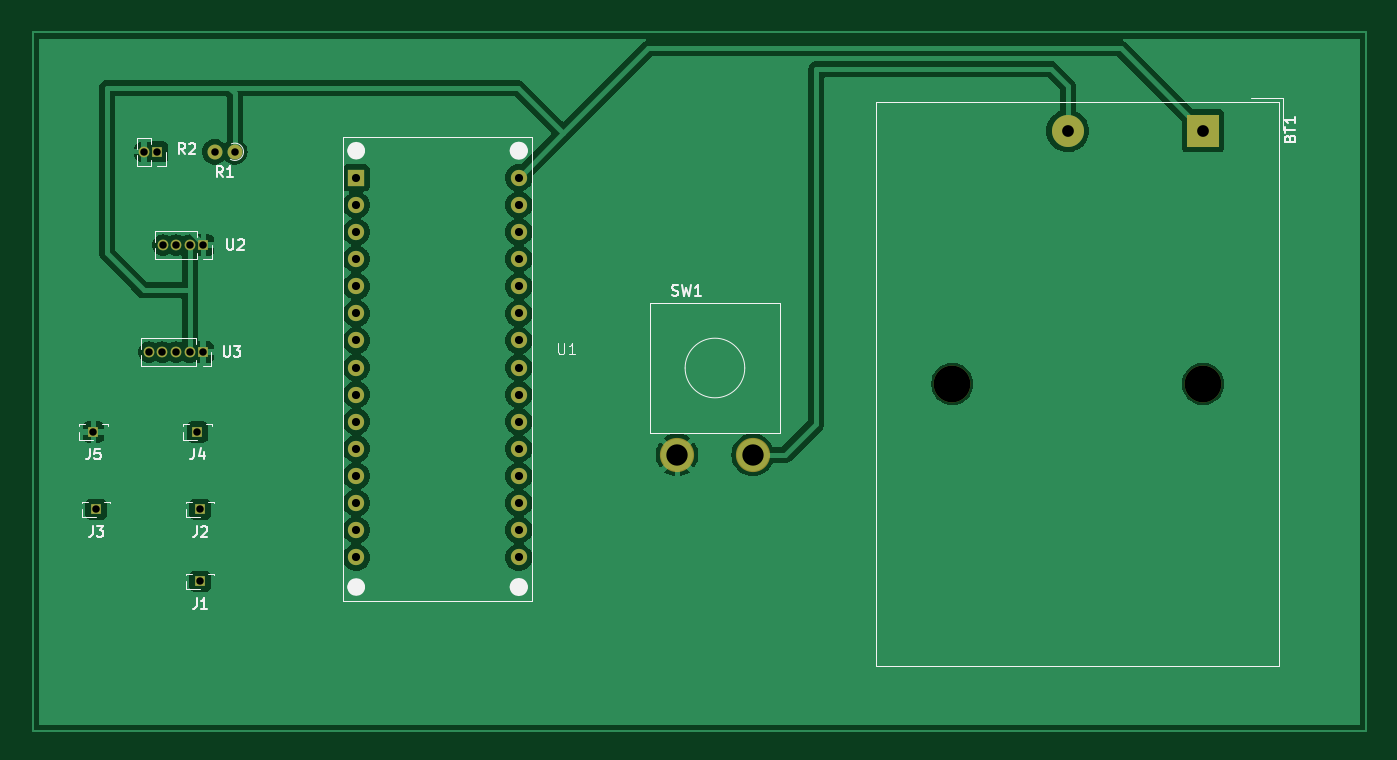
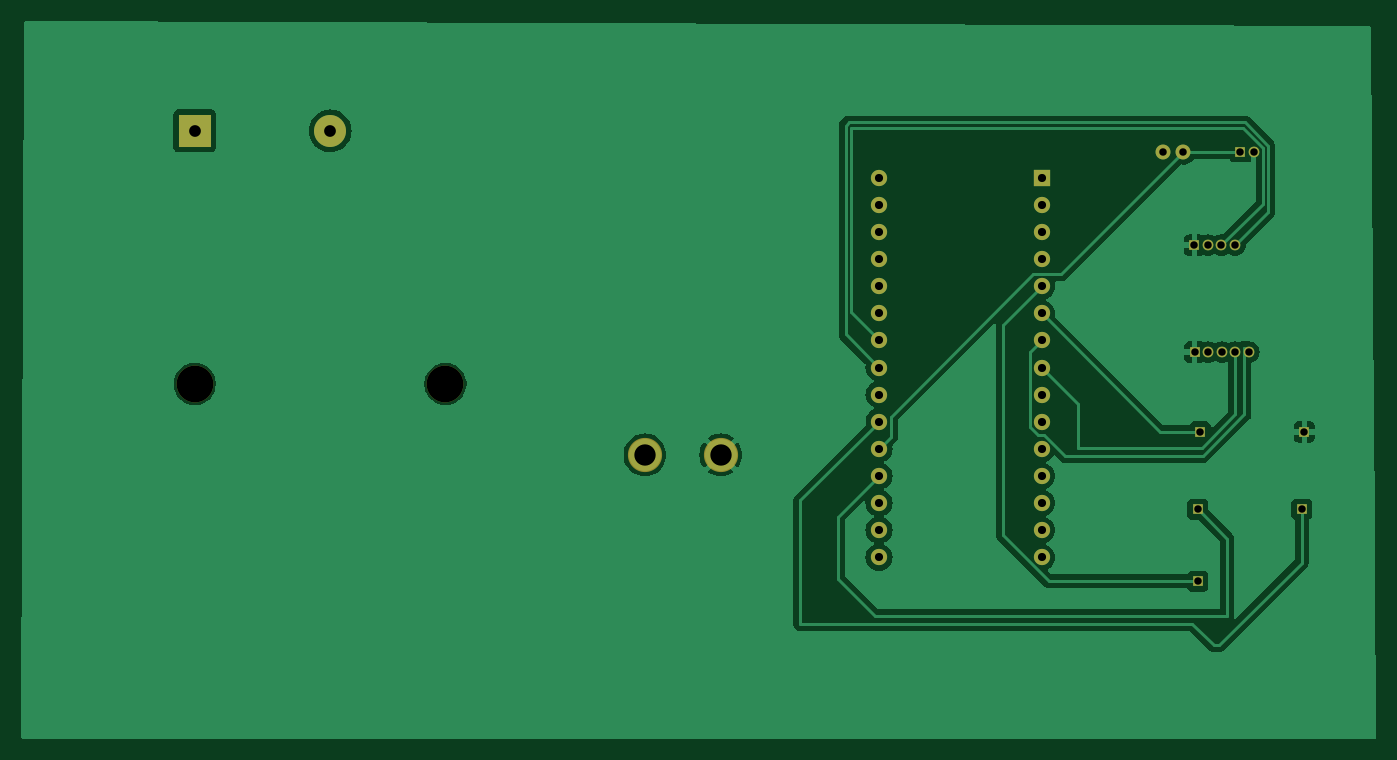
Circuit board: 11 layer files. Board 127.0 x 67.2 mm.
- bottom_copper: hello-B_Cu.gbr (53645 bytes)
- bottom_mask: hello-B_Mask.gbr (2348 bytes)
- paste: hello-B_Paste.gbr (448 bytes)
- bottom_silk: hello-B_Silkscreen.gbr (449 bytes)
- outline: hello-Edge_Cuts.gbr (421 bytes)
- top_copper: hello-F_Cu.gbr (86671 bytes)
- top_mask: hello-F_Mask.gbr (2348 bytes)
- paste: hello-F_Paste.gbr (448 bytes)
- top_silk: hello-F_Silkscreen.gbr (15987 bytes)
- drill: hello-NPTH-drl.gbr (589 bytes)
- drill: hello-PTH-drl.gbr (2256 bytes)

=== bottom_copper: hello-B_Cu.gbr (53645 bytes, source omitted) ===
=== bottom_mask: hello-B_Mask.gbr ===
%TF.GenerationSoftware,KiCad,Pcbnew,8.0.7*%
%TF.CreationDate,2024-12-21T06:43:57+05:30*%
%TF.ProjectId,hello,68656c6c-6f2e-46b6-9963-61645f706362,rev?*%
%TF.SameCoordinates,Original*%
%TF.FileFunction,Soldermask,Bot*%
%TF.FilePolarity,Negative*%
%FSLAX46Y46*%
G04 Gerber Fmt 4.6, Leading zero omitted, Abs format (unit mm)*
G04 Created by KiCad (PCBNEW 8.0.7) date 2024-12-21 06:43:57*
%MOMM*%
%LPD*%
G01*
G04 APERTURE LIST*
%ADD10R,1.000000X1.000000*%
%ADD11O,1.000000X1.000000*%
%ADD12C,3.204000*%
%ADD13C,1.524000*%
%ADD14R,1.524000X1.524000*%
%ADD15C,1.400000*%
%ADD16O,1.400000X1.400000*%
%ADD17C,3.450000*%
%ADD18R,3.000000X3.000000*%
%ADD19C,3.000000*%
G04 APERTURE END LIST*
D10*
%TO.C,U2*%
X120060000Y-85500000D03*
D11*
X118790000Y-85500000D03*
X117520000Y-85500000D03*
X116250000Y-85500000D03*
%TD*%
D10*
%TO.C,R2*%
X115750000Y-76750000D03*
D11*
X114480000Y-76750000D03*
%TD*%
D10*
%TO.C,J3*%
X110000000Y-110250000D03*
%TD*%
%TO.C,J5*%
X109750000Y-103000000D03*
%TD*%
%TO.C,J2*%
X119750000Y-110250000D03*
%TD*%
D12*
%TO.C,SW1*%
X171556000Y-105143750D03*
X164444000Y-105143750D03*
%TD*%
D13*
%TO.C,U1*%
X149616000Y-79190000D03*
X149616000Y-81730000D03*
X149616000Y-84270000D03*
X149616000Y-86810000D03*
X149616000Y-89350000D03*
X149616000Y-91890000D03*
X149616000Y-94430000D03*
X149616000Y-96970000D03*
X149616000Y-99510000D03*
X149616000Y-102050000D03*
X149616000Y-104590000D03*
X149616000Y-107130000D03*
X149616000Y-109670000D03*
X149616000Y-112210000D03*
X149616000Y-114750000D03*
X134376000Y-114750000D03*
X134376000Y-112210000D03*
X134376000Y-109670000D03*
X134376000Y-107130000D03*
X134376000Y-104590000D03*
X134376000Y-102050000D03*
X134376000Y-99510000D03*
X134376000Y-96970000D03*
X134376000Y-94430000D03*
X134376000Y-91890000D03*
X134376000Y-89350000D03*
X134376000Y-86810000D03*
X134376000Y-84270000D03*
X134376000Y-81730000D03*
D14*
X134376000Y-79190000D03*
%TD*%
D10*
%TO.C,U3*%
X120025000Y-95525000D03*
D11*
X118755000Y-95525000D03*
X117485000Y-95525000D03*
X116215000Y-95525000D03*
X114945000Y-95525000D03*
%TD*%
D10*
%TO.C,J4*%
X119500000Y-103000000D03*
%TD*%
D15*
%TO.C,R1*%
X123000000Y-76750000D03*
D16*
X121100000Y-76750000D03*
%TD*%
D17*
%TO.C,BT1*%
X213750000Y-98500000D03*
X190250000Y-98500000D03*
D18*
X213750000Y-74780000D03*
D19*
X201050000Y-74780000D03*
%TD*%
D10*
%TO.C,J1*%
X119750000Y-117000000D03*
%TD*%
M02*

=== paste: hello-B_Paste.gbr ===
%TF.GenerationSoftware,KiCad,Pcbnew,8.0.7*%
%TF.CreationDate,2024-12-21T06:43:57+05:30*%
%TF.ProjectId,hello,68656c6c-6f2e-46b6-9963-61645f706362,rev?*%
%TF.SameCoordinates,Original*%
%TF.FileFunction,Paste,Bot*%
%TF.FilePolarity,Positive*%
%FSLAX46Y46*%
G04 Gerber Fmt 4.6, Leading zero omitted, Abs format (unit mm)*
G04 Created by KiCad (PCBNEW 8.0.7) date 2024-12-21 06:43:57*
%MOMM*%
%LPD*%
G01*
G04 APERTURE LIST*
G04 APERTURE END LIST*
M02*

=== bottom_silk: hello-B_Silkscreen.gbr ===
%TF.GenerationSoftware,KiCad,Pcbnew,8.0.7*%
%TF.CreationDate,2024-12-21T06:43:57+05:30*%
%TF.ProjectId,hello,68656c6c-6f2e-46b6-9963-61645f706362,rev?*%
%TF.SameCoordinates,Original*%
%TF.FileFunction,Legend,Bot*%
%TF.FilePolarity,Positive*%
%FSLAX46Y46*%
G04 Gerber Fmt 4.6, Leading zero omitted, Abs format (unit mm)*
G04 Created by KiCad (PCBNEW 8.0.7) date 2024-12-21 06:43:57*
%MOMM*%
%LPD*%
G01*
G04 APERTURE LIST*
G04 APERTURE END LIST*
M02*

=== outline: hello-Edge_Cuts.gbr ===
%TF.GenerationSoftware,KiCad,Pcbnew,8.0.7*%
%TF.CreationDate,2024-12-21T06:43:57+05:30*%
%TF.ProjectId,hello,68656c6c-6f2e-46b6-9963-61645f706362,rev?*%
%TF.SameCoordinates,Original*%
%TF.FileFunction,Profile,NP*%
%FSLAX46Y46*%
G04 Gerber Fmt 4.6, Leading zero omitted, Abs format (unit mm)*
G04 Created by KiCad (PCBNEW 8.0.7) date 2024-12-21 06:43:57*
%MOMM*%
%LPD*%
G01*
G04 APERTURE LIST*
G04 APERTURE END LIST*
M02*

=== top_copper: hello-F_Cu.gbr (86671 bytes, source omitted) ===
=== top_mask: hello-F_Mask.gbr ===
%TF.GenerationSoftware,KiCad,Pcbnew,8.0.7*%
%TF.CreationDate,2024-12-21T06:43:57+05:30*%
%TF.ProjectId,hello,68656c6c-6f2e-46b6-9963-61645f706362,rev?*%
%TF.SameCoordinates,Original*%
%TF.FileFunction,Soldermask,Top*%
%TF.FilePolarity,Negative*%
%FSLAX46Y46*%
G04 Gerber Fmt 4.6, Leading zero omitted, Abs format (unit mm)*
G04 Created by KiCad (PCBNEW 8.0.7) date 2024-12-21 06:43:57*
%MOMM*%
%LPD*%
G01*
G04 APERTURE LIST*
%ADD10R,1.000000X1.000000*%
%ADD11O,1.000000X1.000000*%
%ADD12C,3.204000*%
%ADD13C,1.524000*%
%ADD14R,1.524000X1.524000*%
%ADD15C,1.400000*%
%ADD16O,1.400000X1.400000*%
%ADD17C,3.450000*%
%ADD18R,3.000000X3.000000*%
%ADD19C,3.000000*%
G04 APERTURE END LIST*
D10*
%TO.C,U2*%
X120060000Y-85500000D03*
D11*
X118790000Y-85500000D03*
X117520000Y-85500000D03*
X116250000Y-85500000D03*
%TD*%
D10*
%TO.C,R2*%
X115750000Y-76750000D03*
D11*
X114480000Y-76750000D03*
%TD*%
D10*
%TO.C,J3*%
X110000000Y-110250000D03*
%TD*%
%TO.C,J5*%
X109750000Y-103000000D03*
%TD*%
%TO.C,J2*%
X119750000Y-110250000D03*
%TD*%
D12*
%TO.C,SW1*%
X171556000Y-105143750D03*
X164444000Y-105143750D03*
%TD*%
D13*
%TO.C,U1*%
X149616000Y-79190000D03*
X149616000Y-81730000D03*
X149616000Y-84270000D03*
X149616000Y-86810000D03*
X149616000Y-89350000D03*
X149616000Y-91890000D03*
X149616000Y-94430000D03*
X149616000Y-96970000D03*
X149616000Y-99510000D03*
X149616000Y-102050000D03*
X149616000Y-104590000D03*
X149616000Y-107130000D03*
X149616000Y-109670000D03*
X149616000Y-112210000D03*
X149616000Y-114750000D03*
X134376000Y-114750000D03*
X134376000Y-112210000D03*
X134376000Y-109670000D03*
X134376000Y-107130000D03*
X134376000Y-104590000D03*
X134376000Y-102050000D03*
X134376000Y-99510000D03*
X134376000Y-96970000D03*
X134376000Y-94430000D03*
X134376000Y-91890000D03*
X134376000Y-89350000D03*
X134376000Y-86810000D03*
X134376000Y-84270000D03*
X134376000Y-81730000D03*
D14*
X134376000Y-79190000D03*
%TD*%
D10*
%TO.C,U3*%
X120025000Y-95525000D03*
D11*
X118755000Y-95525000D03*
X117485000Y-95525000D03*
X116215000Y-95525000D03*
X114945000Y-95525000D03*
%TD*%
D10*
%TO.C,J4*%
X119500000Y-103000000D03*
%TD*%
D15*
%TO.C,R1*%
X123000000Y-76750000D03*
D16*
X121100000Y-76750000D03*
%TD*%
D17*
%TO.C,BT1*%
X213750000Y-98500000D03*
X190250000Y-98500000D03*
D18*
X213750000Y-74780000D03*
D19*
X201050000Y-74780000D03*
%TD*%
D10*
%TO.C,J1*%
X119750000Y-117000000D03*
%TD*%
M02*

=== paste: hello-F_Paste.gbr ===
%TF.GenerationSoftware,KiCad,Pcbnew,8.0.7*%
%TF.CreationDate,2024-12-21T06:43:57+05:30*%
%TF.ProjectId,hello,68656c6c-6f2e-46b6-9963-61645f706362,rev?*%
%TF.SameCoordinates,Original*%
%TF.FileFunction,Paste,Top*%
%TF.FilePolarity,Positive*%
%FSLAX46Y46*%
G04 Gerber Fmt 4.6, Leading zero omitted, Abs format (unit mm)*
G04 Created by KiCad (PCBNEW 8.0.7) date 2024-12-21 06:43:57*
%MOMM*%
%LPD*%
G01*
G04 APERTURE LIST*
G04 APERTURE END LIST*
M02*

=== top_silk: hello-F_Silkscreen.gbr (15987 bytes, source omitted) ===
=== drill: hello-NPTH-drl.gbr ===
%TF.GenerationSoftware,KiCad,Pcbnew,8.0.7*%
%TF.CreationDate,2024-12-21T06:44:39+05:30*%
%TF.ProjectId,hello,68656c6c-6f2e-46b6-9963-61645f706362,rev?*%
%TF.SameCoordinates,Original*%
%TF.FileFunction,NonPlated,1,2,NPTH,Drill*%
%TF.FilePolarity,Positive*%
%FSLAX46Y46*%
G04 Gerber Fmt 4.6, Leading zero omitted, Abs format (unit mm)*
G04 Created by KiCad (PCBNEW 8.0.7) date 2024-12-21 06:44:39*
%MOMM*%
%LPD*%
G01*
G04 APERTURE LIST*
%TA.AperFunction,ComponentDrill*%
%ADD10C,3.450000*%
%TD*%
G04 APERTURE END LIST*
D10*
%TO.C,BT1*%
X190250000Y-98500000D03*
X213750000Y-98500000D03*
M02*

=== drill: hello-PTH-drl.gbr ===
%TF.GenerationSoftware,KiCad,Pcbnew,8.0.7*%
%TF.CreationDate,2024-12-21T06:44:39+05:30*%
%TF.ProjectId,hello,68656c6c-6f2e-46b6-9963-61645f706362,rev?*%
%TF.SameCoordinates,Original*%
%TF.FileFunction,Plated,1,2,PTH,Drill*%
%TF.FilePolarity,Positive*%
%FSLAX46Y46*%
G04 Gerber Fmt 4.6, Leading zero omitted, Abs format (unit mm)*
G04 Created by KiCad (PCBNEW 8.0.7) date 2024-12-21 06:44:39*
%MOMM*%
%LPD*%
G01*
G04 APERTURE LIST*
%TA.AperFunction,ComponentDrill*%
%ADD10C,0.700000*%
%TD*%
%TA.AperFunction,ComponentDrill*%
%ADD11C,0.762000*%
%TD*%
%TA.AperFunction,ComponentDrill*%
%ADD12C,1.100000*%
%TD*%
%TA.AperFunction,ComponentDrill*%
%ADD13C,2.000000*%
%TD*%
G04 APERTURE END LIST*
D10*
%TO.C,J5*%
X109750000Y-103000000D03*
%TO.C,J3*%
X110000000Y-110250000D03*
%TO.C,R2*%
X114480000Y-76750000D03*
%TO.C,U3*%
X114945000Y-95525000D03*
%TO.C,R2*%
X115750000Y-76750000D03*
%TO.C,U3*%
X116215000Y-95525000D03*
%TO.C,U2*%
X116250000Y-85500000D03*
%TO.C,U3*%
X117485000Y-95525000D03*
%TO.C,U2*%
X117520000Y-85500000D03*
%TO.C,U3*%
X118755000Y-95525000D03*
%TO.C,U2*%
X118790000Y-85500000D03*
%TO.C,J4*%
X119500000Y-103000000D03*
%TO.C,J2*%
X119750000Y-110250000D03*
%TO.C,J1*%
X119750000Y-117000000D03*
%TO.C,U3*%
X120025000Y-95525000D03*
%TO.C,U2*%
X120060000Y-85500000D03*
%TO.C,R1*%
X121100000Y-76750000D03*
X123000000Y-76750000D03*
D11*
%TO.C,U1*%
X134376000Y-79190000D03*
X134376000Y-81730000D03*
X134376000Y-84270000D03*
X134376000Y-86810000D03*
X134376000Y-89350000D03*
X134376000Y-91890000D03*
X134376000Y-94430000D03*
X134376000Y-96970000D03*
X134376000Y-99510000D03*
X134376000Y-102050000D03*
X134376000Y-104590000D03*
X134376000Y-107130000D03*
X134376000Y-109670000D03*
X134376000Y-112210000D03*
X134376000Y-114750000D03*
X149616000Y-79190000D03*
X149616000Y-81730000D03*
X149616000Y-84270000D03*
X149616000Y-86810000D03*
X149616000Y-89350000D03*
X149616000Y-91890000D03*
X149616000Y-94430000D03*
X149616000Y-96970000D03*
X149616000Y-99510000D03*
X149616000Y-102050000D03*
X149616000Y-104590000D03*
X149616000Y-107130000D03*
X149616000Y-109670000D03*
X149616000Y-112210000D03*
X149616000Y-114750000D03*
D12*
%TO.C,BT1*%
X201050000Y-74780000D03*
X213750000Y-74780000D03*
D13*
%TO.C,SW1*%
X164444000Y-105143750D03*
X171556000Y-105143750D03*
M02*

